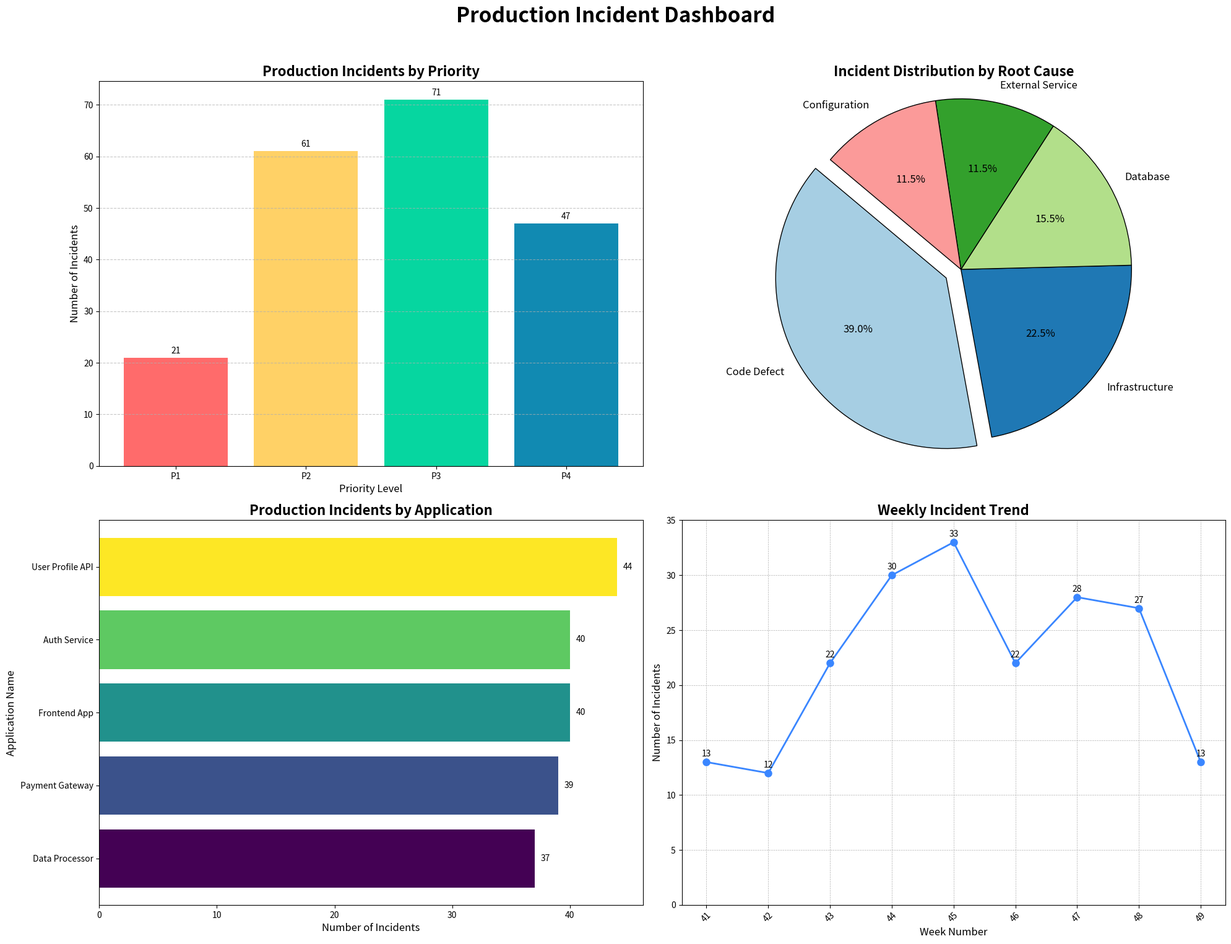

Here is the Python script that generated this plot:
import pandas as pd
import matplotlib.pyplot as plt
import numpy as np
from datetime import datetime, timedelta

# --- Sample Data Generation ---
# In a real-world scenario, you would load this data from a CSV, database, or API.
def generate_sample_data(num_records=100):
    """Generates a Pandas DataFrame with sample production incident data."""
    np.random.seed(42)  # for reproducibility
    priorities = ['P1', 'P2', 'P3', 'P4']
    root_causes = ['Code Defect', 'Infrastructure', 'Database', 'Configuration', 'External Service']
    applications = ['Auth Service', 'Payment Gateway', 'User Profile API', 'Data Processor', 'Frontend App']
    
    # Generate dates for the last 8 weeks
    end_date = datetime.now()
    start_date = end_date - timedelta(weeks=8)
    dates = [start_date + timedelta(seconds=np.random.randint(0, int((end_date - start_date).total_seconds()))) for _ in range(num_records)]
    
    data = {
        'incident_id': range(1, num_records + 1),
        'priority': np.random.choice(priorities, num_records, p=[0.1, 0.3, 0.4, 0.2]),
        'root_cause': np.random.choice(root_causes, num_records, p=[0.4, 0.2, 0.15, 0.15, 0.1]),
        'application': np.random.choice(applications, num_records),
        'created_date': dates
    }
    return pd.DataFrame(data)

# --- Data Processing ---
df = generate_sample_data(200)

# Ensure 'created_date' is a datetime object
df['created_date'] = pd.to_datetime(df['created_date'])

# Extract week for trend analysis
df['week'] = df['created_date'].dt.isocalendar().week

# --- Plotting Functions (Modified to plot on a given subplot axis) ---

def plot_incidents_by_priority(ax, df):
    """Creates a bar chart of incident counts by priority on a given axis."""
    priority_counts = df['priority'].value_counts().sort_index()
    bars = ax.bar(priority_counts.index, priority_counts.values, color=['#FF6B6B', '#FFD166', '#06D6A0', '#118AB2'])
    
    ax.set_title('Production Incidents by Priority', fontsize=16, fontweight='bold')
    ax.set_xlabel('Priority Level', fontsize=12)
    ax.set_ylabel('Number of Incidents', fontsize=12)
    ax.tick_params(axis='x', labelsize=10)
    ax.tick_params(axis='y', labelsize=10)
    ax.grid(axis='y', linestyle='--', alpha=0.7)
    
    # Add data labels
    for bar in bars:
        yval = bar.get_height()
        ax.text(bar.get_x() + bar.get_width()/2.0, yval + 0.5, int(yval), ha='center', va='bottom')

def plot_incidents_by_root_cause(ax, df):
    """Creates a pie chart of incident distribution by root cause on a given axis."""
    cause_counts = df['root_cause'].value_counts()
    
    # Explode the largest slice
    explode = [0.1 if i == 0 else 0 for i in range(len(cause_counts))]
    
    ax.pie(cause_counts, labels=cause_counts.index, autopct='%1.1f%%', startangle=140,
            wedgeprops={'edgecolor': 'black'}, textprops={'fontsize': 12}, explode=explode,
            colors=plt.cm.Paired.colors)
    
    ax.set_title('Incident Distribution by Root Cause', fontsize=16, fontweight='bold')
    ax.axis('equal')  # Equal aspect ratio ensures that pie is drawn as a circle.

def plot_incidents_by_application(ax, df):
    """Creates a horizontal bar chart of incident counts by application on a given axis."""
    app_counts = df['application'].value_counts().sort_values(ascending=True)
    
    bars = ax.barh(app_counts.index, app_counts.values, color=plt.cm.viridis(np.linspace(0, 1, len(app_counts))))
    
    ax.set_title('Production Incidents by Application', fontsize=16, fontweight='bold')
    ax.set_xlabel('Number of Incidents', fontsize=12)
    ax.set_ylabel('Application Name', fontsize=12)
    ax.tick_params(axis='x', labelsize=10)
    ax.tick_params(axis='y', labelsize=10)
    
    # Add data labels
    for index, value in enumerate(app_counts):
        ax.text(value + 0.5, index, str(value), va='center')

def plot_weekly_incident_trend(ax, df):
    """Creates a line chart showing the weekly trend of incidents on a given axis."""
    weekly_counts = df.groupby('week').size().sort_index()

    ax.plot(weekly_counts.index, weekly_counts.values, marker='o', linestyle='-', color='#3A86FF', markersize=8, linewidth=2)
    
    ax.set_title('Weekly Incident Trend', fontsize=16, fontweight='bold')
    ax.set_xlabel('Week Number', fontsize=12)
    ax.set_ylabel('Number of Incidents', fontsize=12)
    ax.set_xticks(weekly_counts.index)
    ax.tick_params(axis='x', rotation=45)
    ax.set_yticks(np.arange(0, weekly_counts.max() + 5, 5))
    ax.grid(True, which='both', linestyle='--', linewidth=0.5)
    
    # Add data labels
    for week, count in weekly_counts.items():
        ax.text(week, count + 0.5, str(count), ha='center')

# --- Main Execution ---
if __name__ == "__main__":
    print("Generating incident report dashboard...")
    
    # Create a single figure with a 2x2 grid of subplots
    fig, axes = plt.subplots(2, 2, figsize=(20, 16))
    fig.suptitle('Production Incident Dashboard', fontsize=24, fontweight='bold')

    # Plot each graph on its respective axis
    plot_incidents_by_priority(axes[0, 0], df)
    plot_incidents_by_root_cause(axes[0, 1], df)
    plot_incidents_by_application(axes[1, 0], df)
    plot_weekly_incident_trend(axes[1, 1], df)
    
    # Adjust layout to prevent overlap and save the figure
    plt.tight_layout(rect=[0, 0.03, 1, 0.96])
    plt.savefig('incident_dashboard.png')
    plt.close()
    
    print("\nDashboard has been generated and saved as incident_dashboard.png")
